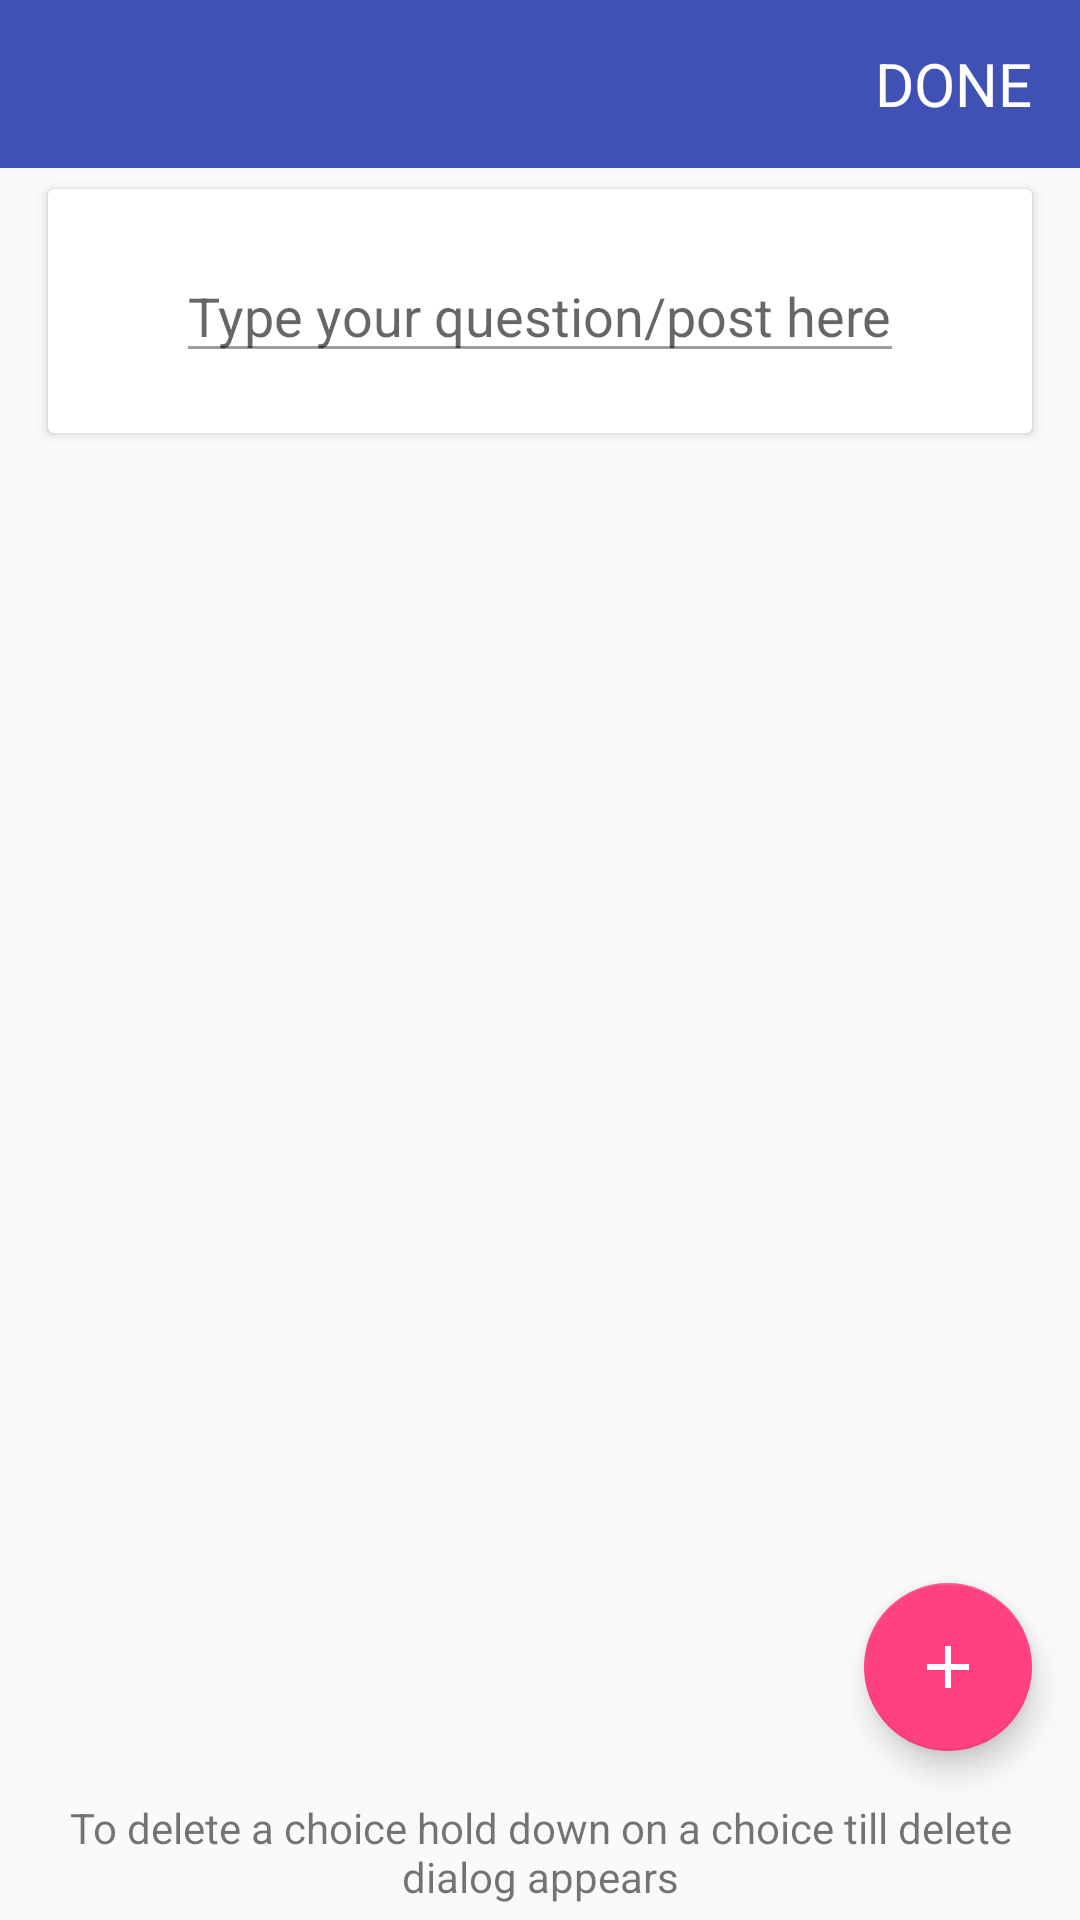

The Android layout XML behind this screen, and the referenced resources:
<!-- AndroidManifest.xml: application theme AppTheme -->
<!-- res/layout/activity_new_stuck_post.xml -->
<?xml version="1.0" encoding="utf-8"?>
<LinearLayout
        xmlns:android="http://schemas.android.com/apk/res/android"
        xmlns:app="http://schemas.android.com/apk/res-auto"
        android:orientation="vertical"
        android:layout_width="match_parent"
        android:layout_height="match_parent">

    <android.support.design.widget.AppBarLayout
            android:layout_width="match_parent"
            android:layout_height="wrap_content"
            android:id="@+id/app_bar_layout_new_post">

        <android.support.v7.widget.Toolbar
                style="@style/toolbar_properties"
                android:id="@+id/new_stuck_post_toolbar">

            <TextView android:layout_width="wrap_content"
                      android:layout_height="?actionBarSize"
                      android:id="@+id/new_post_done"
                      android:gravity="center_vertical"
                      android:text="@string/done"
                      android:layout_gravity="end"
                      android:paddingEnd="@dimen/activity_horizontal_margin"
                      android:paddingStart="@dimen/activity_horizontal_margin"
                      android:textColor="@color/colorWhite"
                      android:textSize="@dimen/toolbar_text_size"/>

        </android.support.v7.widget.Toolbar>
    </android.support.design.widget.AppBarLayout>

    <android.support.v7.widget.CardView
            style="@style/card_view_basic_style"
            android:id="@+id/my_question_card_view">

        <EditText android:id="@+id/my_post_edit_text"
                  android:layout_width="wrap_content"
                  android:layout_height="wrap_content"
                  android:theme="@style/MyEditTextTheme"
                  android:hint="@string/type_your_question_post_here"
                  android:layout_gravity="center"
                  android:layout_margin="@dimen/margin_edit_text_my_post"/>
    </android.support.v7.widget.CardView>

    <LinearLayout android:layout_width="match_parent"
                  android:orientation="vertical"
                  android:layout_height="match_parent">

        <FrameLayout android:layout_width="match_parent"
                     android:layout_height="match_parent"
                     android:layout_weight=".1">

            <android.support.v7.widget.RecyclerView
                    android:id="@+id/recycler_view_single_choice_view"
                    android:scrollbars="vertical"
                    android:layout_width="match_parent"
                    android:layout_height="match_parent"
                    android:layout_marginTop="15dp"
                    android:layout_marginBottom="10dp"/>

            <android.support.design.widget.FloatingActionButton
                    android:id="@+id/add_choice_button"
                    style="@style/floating_action_button_prop"
                    app:elevation="6dp"
                    app:fabSize="normal"
                    app:pressedTranslationZ="12dp"
                    android:layout_marginBottom="@dimen/activity_horizontal_margin"/>

        </FrameLayout>

        <TextView
                android:layout_width="wrap_content"
                android:layout_height="wrap_content"
                android:layout_gravity="center_horizontal"
                android:text="To delete a choice hold down on a choice till delete dialog appears"
                android:layout_marginBottom="5dp"
                android:gravity="center"
                android:layout_marginEnd="@dimen/activity_horizontal_margin"
                android:layout_marginStart="@dimen/activity_horizontal_margin"/>

    </LinearLayout>


</LinearLayout>
<!-- resources referenced by this layout -->
<resources>
  <color name="colorWhite">#ffffff</color>
  <dimen name="activity_horizontal_margin">16dp</dimen>
  <dimen name="margin_edit_text_my_post">20dp</dimen>
  <dimen name="toolbar_text_size">20sp</dimen>
  <string name="done">DONE</string>
  <string name="type_your_question_post_here">Type your question/post here</string>
  <style name="MyEditTextTheme">
          
          <item name="colorControlNormal">#9e9e9e</item>
          
      </style>
  <style name="card_view_basic_style">
  
          <item name="android:layout_marginEnd">@dimen/question_margins</item>
          <item name="android:layout_marginStart">@dimen/question_margins</item>
          <item name="android:layout_gravity">center</item>
          <item name="android:orientation">vertical</item>
          <item name="android:layout_width">match_parent</item>
          <item name="android:layout_height">wrap_content</item>
          <item name="android:layout_marginTop">@dimen/question_top_margin</item>
  
      </style>
  <style name="floating_action_button_prop">
          <item name="android:layout_width">wrap_content</item>
          <item name="android:layout_height">wrap_content</item>
          <item name="android:layout_marginTop">25dp</item>
          <item name="android:layout_gravity">end|bottom</item>
          <item name="android:layout_marginBottom">65dp</item>
          <item name="android:src">@drawable/fab_plus</item>
          <item name="android:layout_marginEnd">16dp</item>
      </style>
  <style name="toolbar_properties">
          <item name="android:layout_width">match_parent</item>
          <item name="android:layout_height">wrap_content</item>
          <item name="android:background">@color/colorPrimary</item>
  
      </style>
  <style name="AppTheme" parent="Theme.AppCompat.Light.NoActionBar">
          
          <item name="colorPrimary">@color/colorPrimary</item>
          <item name="colorPrimaryDark">@color/colorPrimaryDark</item>
          <item name="colorAccent">@color/colorAccent</item>
          <item name="android:textColorSecondary">@android:color/white</item>
  
      </style>
  <dimen name="question_margins">16dp</dimen>
  <dimen name="question_top_margin">7dp</dimen>
  <!-- drawable fab_plus (drawable) -->
  <?xml version="1.0" encoding="utf-8"?>
  <vector xmlns:android="http://schemas.android.com/apk/res/android"
          android:height="24dp"
          android:width="24dp"
          android:viewportWidth="24"
          android:viewportHeight="24">
  
      <path android:fillColor="@color/colorWhite"
            android:pathData="M19,13H13V19H11V13H5V11H11V5H13V11H19V13Z" />
  </vector>
  <color name="colorPrimary">#3F51B5</color>
  <color name="colorPrimaryDark">#303F9F</color>
  <color name="colorAccent">#FF4081</color>
</resources>
